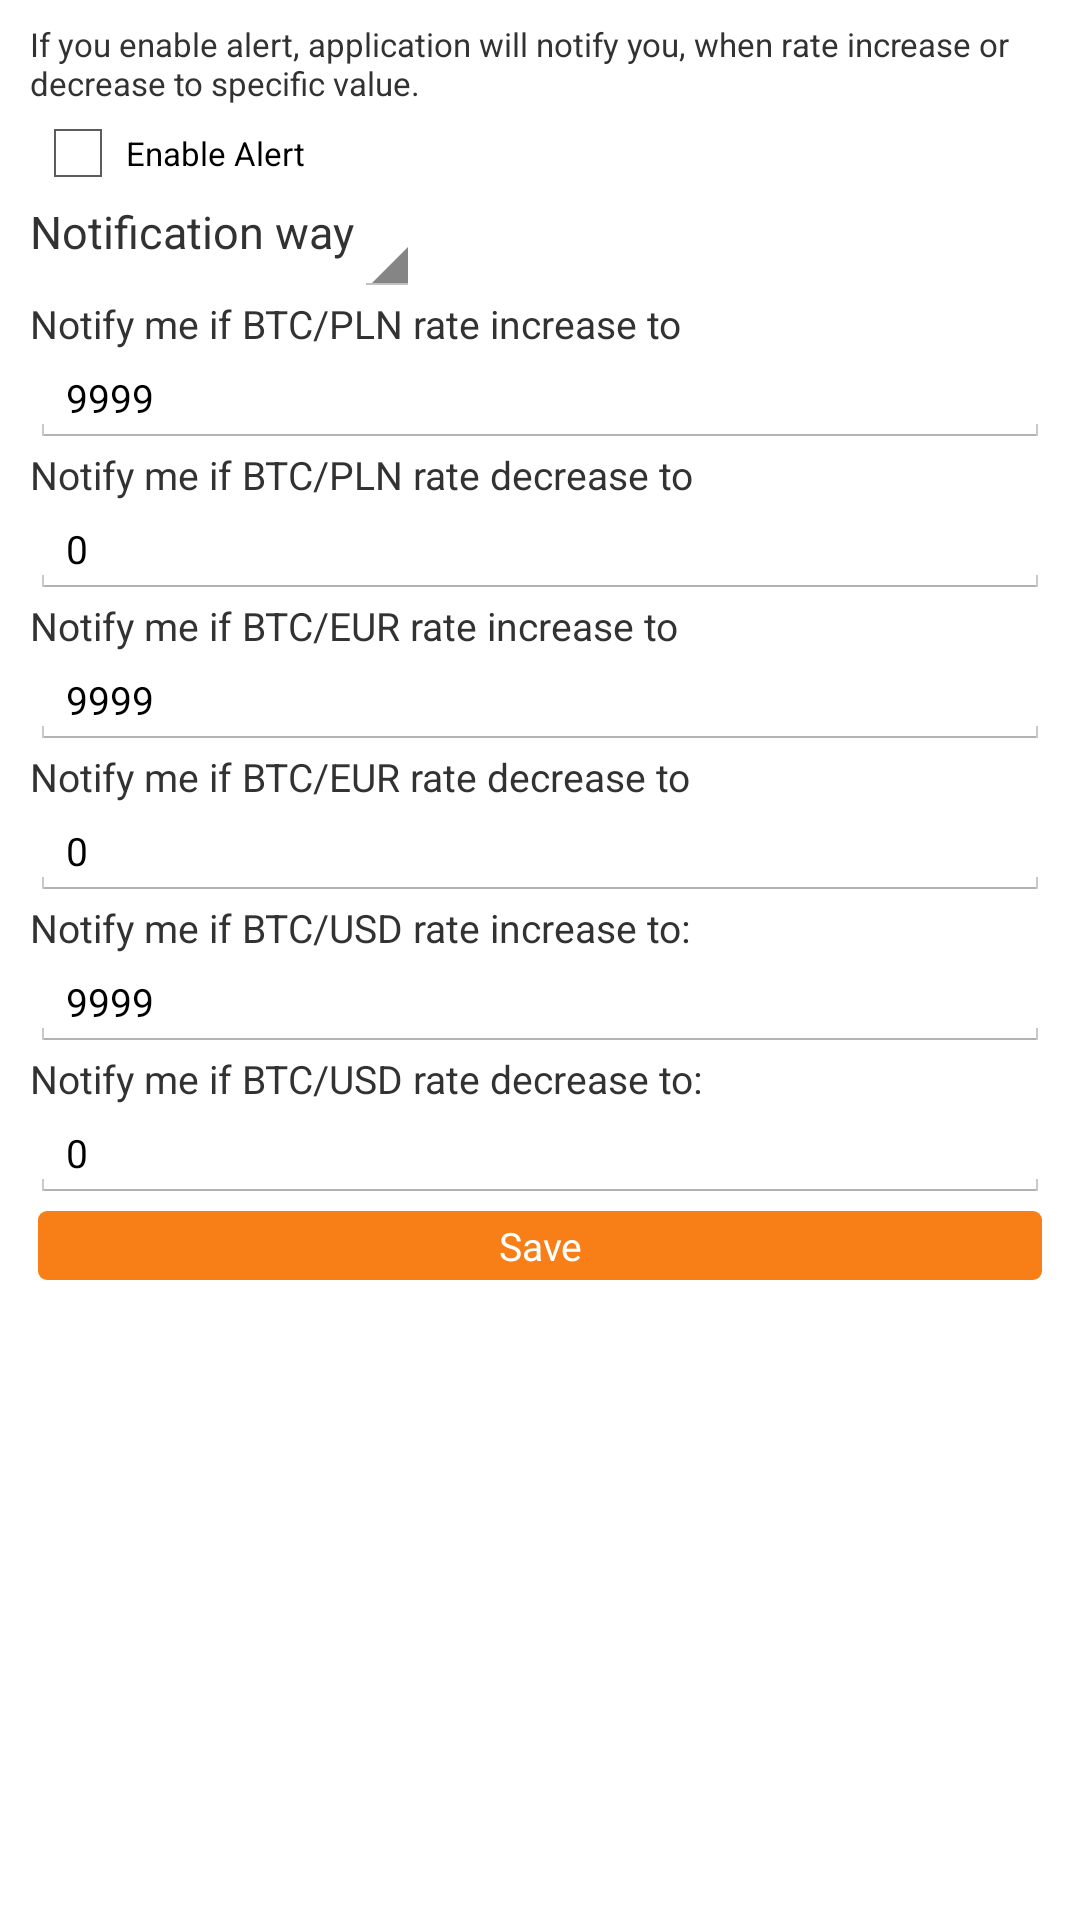

Produce the Android XML layout that renders to this screen, including the resource entries it uses.
<!-- AndroidManifest.xml: application theme AppTheme -->
<!-- res/layout/alert.xml -->
<?xml version="1.0" encoding="utf-8"?>

<android.support.v4.widget.DrawerLayout xmlns:android="http://schemas.android.com/apk/res/android"
    android:id="@+id/drawer_layout"
    android:layout_width="match_parent"
    android:layout_height="match_parent" >

    <LinearLayout
        android:layout_width="match_parent"
        android:layout_height="match_parent"
        android:layout_margin="5dip"
        android:orientation="vertical"
        android:background="@drawable/fragment" >

        <TextView
            android:layout_width="wrap_content"
            android:layout_height="wrap_content"
            android:text="@string/alertInfo" />

        <CheckBox
            android:id="@+id/enableAlert"
            android:layout_width="wrap_content"
            android:layout_height="wrap_content"
            android:text="@string/enableAlert" />
        
        <LinearLayout
            android:layout_width="match_parent"
            android:layout_height="wrap_content"
            android:orientation="horizontal" >
            
            <TextView
                android:layout_width="wrap_content"
                android:layout_height="wrap_content"
                android:text="@string/notificationWay"
                android:textSize="15sp" />

            <Spinner
                android:id="@+id/notificationSpinner"
                android:layout_width="wrap_content"
                android:layout_height="wrap_content"
                android:textColor="#ffffff" />
            
        </LinearLayout>

        <TextView
            android:layout_width="wrap_content"
            android:layout_height="wrap_content"
            android:text="@string/maxAlertHintPLN"
            android:textSize="13sp" />

        <EditText
            android:id="@+id/maxAlertPLN"
            android:layout_width="match_parent"
            android:layout_height="wrap_content"
            android:hint=""
            android:text="@string/maxAlert"
            android:textSize="13sp" />

        <TextView
            android:layout_width="wrap_content"
            android:layout_height="wrap_content"
            android:text="@string/minAlertHintPLN"
            android:textSize="13sp" />

        <EditText
            android:id="@+id/minAlertPLN"
            android:layout_width="match_parent"
            android:layout_height="wrap_content"
            android:hint=""
            android:textSize="13sp"
            android:text="@string/minAlert" />

        <TextView
            android:layout_width="wrap_content"
            android:layout_height="wrap_content"
            android:text="@string/maxAlertHintEUR"
            android:textSize="13sp" />

        <EditText
            android:id="@+id/maxAlertEUR"
            android:layout_width="match_parent"
            android:layout_height="wrap_content"
            android:hint=""
            android:text="@string/maxAlert"
            android:textSize="13sp" />

        <TextView
            android:layout_width="wrap_content"
            android:layout_height="wrap_content"
            android:text="@string/minAlertHintEUR"
            android:textSize="13sp" />

        <EditText
            android:id="@+id/minAlertEUR"
            android:layout_width="match_parent"
            android:layout_height="wrap_content"
            android:hint=""
            android:textSize="13sp"
            android:text="@string/minAlert" />

        <TextView
            android:layout_width="wrap_content"
            android:layout_height="wrap_content"
            android:text="@string/maxAlertHintUSD"
            android:textSize="13sp" />

        <EditText
            android:id="@+id/maxAlertUSD"
            android:layout_width="match_parent"
            android:layout_height="wrap_content"
            android:hint=""
            android:text="@string/maxAlert"
            android:textSize="13sp" />

        <TextView
            android:layout_width="wrap_content"
            android:layout_height="wrap_content"
            android:text="@string/minAlertHintUSD"
            android:textSize="13sp" />

        <EditText
            android:id="@+id/minAlertUSD"
            android:layout_width="match_parent"
            android:layout_height="wrap_content"
            android:hint=""
            android:textSize="13sp"
            android:text="@string/minAlert" />
        
        <Button
            android:layout_width="match_parent"
            android:layout_height="wrap_content"
            android:layout_margin="2.5dip"
            android:text="@string/save"
            android:onClick="click" />
        
    </LinearLayout>

    <ListView
        android:id="@+id/menu"
        android:layout_width="240dp"
        android:layout_height="match_parent"
        android:layout_gravity="start"
        android:background="@color/menu_background"
        android:choiceMode="singleChoice"
        android:dividerHeight="1dp"
        android:listSelector="@drawable/menu_selector" />

</android.support.v4.widget.DrawerLayout>
<!-- resources referenced by this layout -->
<resources>
  <color name="menu_background">#ddf87e17</color>
  <!-- drawable fragment (drawable) -->
  <?xml version="1.0" encoding="utf-8"?>
  
  <shape xmlns:android="http://schemas.android.com/apk/res/android" 
  android:shape="rectangle">
      <solid android:color="#ffffff" />
      <corners android:radius="5.0dip" />
      <padding android:left="5dip" 
               android:top="2.5dip"
               android:right="5dip" 
               android:bottom="2.5dip" />
  </shape>
  <!-- drawable menu_selector (drawable) -->
  <?xml version="1.0" encoding="utf-8"?>
  
  <selector xmlns:android="http://schemas.android.com/apk/res/android" >
      <item android:drawable="@drawable/menu_pressed" android:state_pressed="true"/>
      <item android:drawable="@drawable/menu_normal"/>
  </selector>
  <string name="alertInfo">If you enable alert, application will notify you, when rate increase or decrease to specific value.</string>
  <string name="enableAlert">Enable Alert</string>
  <string name="maxAlert">9999</string>
  <string name="maxAlertHintEUR">Notify me if BTC/EUR rate increase to</string>
  <string name="maxAlertHintPLN">Notify me if BTC/PLN rate increase to</string>
  <string name="maxAlertHintUSD">Notify me if BTC/USD rate increase to:</string>
  <string name="minAlert">0</string>
  <string name="minAlertHintEUR">Notify me if BTC/EUR rate decrease to</string>
  <string name="minAlertHintPLN">Notify me if BTC/PLN rate decrease to</string>
  <string name="minAlertHintUSD">Notify me if BTC/USD rate decrease to:</string>
  <string name="notificationWay">Notification way</string>
  <string name="save">Save</string>
  <!-- drawable menu_pressed (drawable) -->
  <?xml version="1.0" encoding="utf-8"?>
  
  <shape xmlns:android="http://schemas.android.com/apk/res/android"
      android:shape="rectangle">
    <gradient
        android:startColor="@color/menu_pressed"
        android:endColor="@color/menu_pressed"
        android:angle="90" />
  </shape>
  <!-- drawable menu_normal (drawable) -->
  <?xml version="1.0" encoding="utf-8"?>
  
  <shape xmlns:android="http://schemas.android.com/apk/res/android"
      android:shape="rectangle">
    <gradient
        android:startColor="@color/menu_background"
        android:endColor="@color/menu_background"
        android:angle="90" />
  </shape>
  <style name="spinnerItem">
          <item name="android:textSize">15sp</item>
      </style>
  <style name="spinnerDropDownItem">
          <item name="android:padding">20dp</item>
          <item name="android:textSize">20sp</item>
      </style>
  <style name="listViewStyle" parent="@android:style/Widget.ListView">
          <item name="android:divider">#00000000</item>
          <item name="android:dividerHeight">0px</item>
  	</style>
  <style name="editText" parent="android:style/Widget.EditText">
          <item name="android:background">@drawable/edit_text</item>
      </style>
  <color name="menu_pressed">#ddd85e00</color>
  <!-- drawable button_selector (drawable) -->
  <?xml version="1.0" encoding="utf-8"?>
  
  <selector xmlns:android="http://schemas.android.com/apk/res/android" >
      <item android:drawable="@drawable/button_pressed" android:state_pressed="true"/>
      <item android:drawable="@drawable/button_normal"/>
  </selector>
  <!-- drawable button_pressed (drawable) -->
  <?xml version="1.0" encoding="utf-8"?>
  
  <shape xmlns:android="http://schemas.android.com/apk/res/android" 
  android:shape="rectangle">
      <solid android:color="#d85e00" />
      <corners android:radius="3.0dip" />
  </shape>
  <!-- drawable button_normal (drawable) -->
  <?xml version="1.0" encoding="utf-8"?>
  
  <shape xmlns:android="http://schemas.android.com/apk/res/android" 
  android:shape="rectangle">
      <solid android:color="#f87e17" />
      <corners android:radius="3.0dip" />
  </shape>
</resources>
